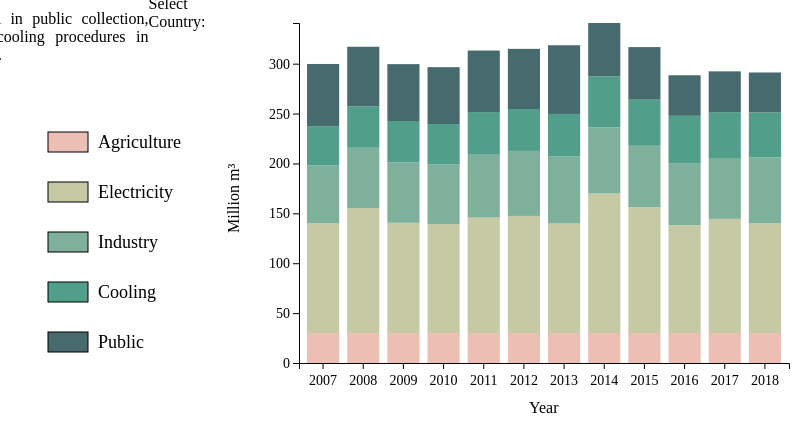
D3 v4 page, settled after 480 driven frames (8 s of simulated time); the page loaded 1 data file(s).


// ── script/industry.js
var dati;
var data;

d3.csv("data/abstraction_sector1.csv", function(error,csv) {
	
	if(error){
		console.log(error);
	}
	
	dati = csv;
	//console.log(dati);
	drawCharts("Croatia");
});

//drawCharts("Germany");

function drawCharts(value){
	
	// set the dimensions and margins of the graph
	var margin = {top: 10, right: 30, bottom: 50, left: 80},
		width = 600 - margin.left - margin.right,
		height = 400 - margin.top - margin.bottom;

	//filter year
	data = dati;
	data = data.filter(function(row) {
		return row['geo'] == value;
		});
	data = data.map((d) => {
		return {TIME_PERIOD: d.TIME_PERIOD, Agriculture: +d.ABS_AGR, Electricity: +d.ABS_ELC_CL, Industry: +d.ABS_IND, Cooling: +d.ABS_IND_CL, Public: +d.ABS_PWS}
		});
	
	// List of subgroups = header of the csv files = soil condition here
	var subgroups = ['Agriculture','Electricity','Industry','Cooling','Public'];
	//console.log(subgroups);

	// List of groups = species here = value of the first column called group -> I show them on the X axis
	//var groups = d3.map(data, function(d){return(d.geo)}).keys();
	//console.log(groups);
	//var groups = ["Albania","Austria","Belgium","Bosnia and Herzegovina","Bulgaria","Croatia","Cyprus","Czechia","Denmark","Estonia","Finland","France","Germany","Greece","Hungary","Iceland","Ireland","Italy","Kosovo","Latvia","Liechtenstein","Lithuania","Luxembourg","Macedonia","Malta","Moldova","Montenegro","Netherlands","Norway","Poland","Portugal","Romania","Russia","Serbia","Slovakia","Slovenia","Spain","Sweden","Switzerland"];
	var groups = ["2007","2008","2009","2010","2011","2012","2013","2014","2015","2016","2017","2018"];

	//console.log(data.length);

	var ct = [];
	for(let i=0;i<groups.length;i++){
		var temp = data.filter(function(row) {
				return row['TIME_PERIOD'] == groups[i];});
		temp = d3.map(temp, function(d){return d.Agriculture + d.Electricity + d.Industry + d.Cooling + d.Public}).keys().map(Number);
		ct.push(temp[0]);
	}

	// Add X axis
	var x = d3.scaleBand()
	  .domain(groups)
	  .range([0, width])
	  .padding([0.2])

	// Add Y axis
	var y = d3.scaleLinear()
		.domain([0, d3.max(ct)])
		.range([ height, 0 ]);

	// color palette = one color per subgroup
	var colori = ["rgb(236, 190, 180)", "rgb(197, 201, 164)","rgb(126, 176, 155)","rgb(81, 158, 138)","rgb(71, 106, 111)"];
	var color = d3.scaleOrdinal()
	.domain(subgroups)
	.range(colori);

	//stack the data? --> stack per subgroup
	var stackedData = d3.stack()
	.keys(subgroups)
	(data)
	//console.log(stackedData);

	//tooltip
	var tooltip = d3.select("body").append("div") 
        .attr("class", "tooltip")       
        .style("opacity", 0);

	// Show the bars
	var bars = d3.select("#bars").selectAll("g").data(stackedData);
	
	//enter
	bars.enter()
	.append("g")
	  .attr("transform",
          "translate(" + margin.left + ",15)")
	  .attr("fill", function(d) { return color(d.key); })
	  .selectAll("rect")
	  // enter a second time = loop subgroup per subgroup to add all rectangles
	  .data(function(d) { return d; })
	  .enter().append("rect")
		.attr("x", function(d) { return x(d.data.TIME_PERIOD); })
		.attr("y", function(d) { return y(d[1]); })
					/*function(d) {
					if(isNaN(y(d[1]))){ return 0;}
					else{ return y(d[1]);}
					})*/
		.attr("height", function(d) { return y(d[0]) - y(d[1]); })
					/* if(isNaN(y(d[0]) - y(d[1]))){ return 0;}
					else{ return y(d[0]) - y(d[1]);}
					})*/
		.attr("width",x.bandwidth())
		.on("mouseover", function(d) {
			d3.select(this) //paint line
				.attr("opacity", 0.8);
			var subgroupName = d3.select(this.parentNode).datum().key;
			var subgroupValue = d.data[subgroupName];
			tooltip.transition()    
				.duration(200)    
				.style("opacity", 0.9);
			tooltip.html("<strong id='textlab'> Sector: </strong><strong>" +subgroupName+ "</strong><br>" + "<strong id='textlab'>Value: </strong><strong>" + subgroupValue + " mill. m³</strong>")
				.style("left", (d3.event.pageX) + "px")   
				.style("top", (d3.event.pageY - 28) + "px");
		})
		.on("mouseout", function(d) {
			d3.select(this) //paint line
				.attr("opacity", 1);
			tooltip.transition()    
				.duration(200)    
				.style("opacity", 0);			
		});
		
	//update
	bars.selectAll("rect").data(function(d) { return d; }).transition()
		.duration(500)
		.attr("x", function(d) { return x(d.data.TIME_PERIOD); })
		.attr("y", function(d) { return y(d[1]); })
		.attr("height", function(d) { return y(d[0]) - y(d[1]); })
		.attr("width",x.bandwidth());
		
	//exit
	bars.selectAll("rect").exit().remove();
	
	d3.select('#yAxis')
		.attr("transform", "translate("+(margin.left)+",15)")   
		//.attr("transform", "translate(0,0)")   
        .call(d3.axisLeft(y).ticks(6))
		.selectAll("text")
			.style("font-size", "14px")
			.style("text-anchor", "end");
		
	d3.select('#xAxis')
		.attr("transform", "translate("+(margin.left)+","+(height+15)+")")  
        .call(d3.axisBottom(x))
		.selectAll("text")
			.attr("y","12")
			.style("font-size", "14px")
			.style("text-anchor", "middle");
		
	//creo legenda
    var legenda = d3.select("#legend")
                        .selectAll("rect.colore")
                        .data(colori);

    legenda
        .enter()
        .append("rect")
        .attr("class",function(d,i){return "colore " + colori[i];})
        .attr("x", 40)
        .attr("y",function(d,i){return i*50+13;})
        .attr("width",40)
        .attr("height",20)
		.attr("stroke", "black")
        .attr("fill", function(d){return d});

    legenda.transition()
        .duration(1000)
        .style("fill", function(d){return d});

	var labels = ["Agriculture", "Electricity", "Industry", "Cooling", "Public"];
    var etichette =  d3.select("#legend")
                    .selectAll("text")
                    .data(labels);
   
    etichette.enter()
        .append("text")
        .attr("x", 90)
        .attr("y",function(d,i){return i*50+29;})
        .text(function(d){return d;})
        .attr("font-size","18px");

    etichette.transition()
        .duration(1000).text(function(d){return d;})
}

function numberWithCommas(x) {
    return x.toFixed(0).toString().replace(/\B(?=(\d{3})+(?!\d))/g, " ");
}

### data: data/abstraction_sector1.csv
geo, TIME_PERIOD, ABST, ABS_AGR, ABS_ELC_CL, ABS_IND, ABS_IND_CL, ABS_PWS
Albania, 2007, 0, 0, 0, 0, 0, 0
Albania, 2008, 0, 0, 0, 0, 0, 0
Albania, 2009, 0, 0, 0, 0, 0, 323
Albania, 2010, 0, 0, 0, 0, 0, 302
Albania, 2011, 0, 0, 0, 0, 0, 291
Albania, 2012, 0, 0, 0, 0, 0, 0
Albania, 2013, 0, 0, 0, 0, 0, 0
Albania, 2014, 0, 0, 0, 0, 0, 0
Albania, 2015, 0, 0, 0, 0, 0, 0
Albania, 2016, 0, 0, 0, 0, 0, 0
Albania, 2017, 984.2, 690, 0.001, 2.77, 0.7, 283
Albania, 2018, 858.7, 644, 0.001, 2.44, 0.44, 205.6
Austria, 2007, 0, 0, 0, 0, 0, 0
Austria, 2008, 0, 0, 0, 1260, 1186, 0.6
Austria, 2009, 0, 0, 0, 0, 0, 0
Austria, 2010, 0, 0, 0, 0, 0, 0
Austria, 2011, 0, 0, 0, 0, 0, 0
Austria, 2012, 0, 0, 0, 0, 0, 0
Austria, 2013, 0, 0, 0, 0, 0, 0
Austria, 2014, 0, 0, 0, 0, 0, 0
Austria, 2015, 0, 0, 0, 0, 0, 0
Austria, 2016, 0, 0, 0, 0, 0, 0
Austria, 2017, 0, 0, 0, 0, 0, 0
Austria, 2018, 0, 0, 0, 0, 0, 0
Belgium, 2007, 5570, 3.3, 3992, 1210, 1015, 253.8
Belgium, 2008, 5517, 3.3, 4098, 1146, 868.2, 244.1
Belgium, 2009, 5393, 3.4, 4088, 1023, 816.2, 249
Belgium, 2010, 5341, 0, 0, 0, 0, 0
Belgium, 2011, 4480, 0, 0, 0, 0, 0
Belgium, 2012, 4664, 4.1, 3309, 1059, 767, 261.4
Belgium, 2013, 4190, 4.43, 2899, 966.8, 762.2, 263.3
Belgium, 2014, 3925, 3.98, 2585, 985.4, 779.9, 260.1
Belgium, 2015, 3362, 5.34, 2093, 900.6, 682.1, 273
Belgium, 2016, 0, 0, 0, 0, 0, 0
Belgium, 2017, 0, 0, 0, 0, 0, 0
Belgium, 2018, 0, 0, 0, 0, 0, 0
Bosnia and Herzegovina, 2007, 0, 0, 0, 0, 0, 62.2
Bosnia and Herzegovina, 2008, 0, 0, 0, 0, 0, 62.3
Bosnia and Herzegovina, 2009, 0, 0, 0, 41.3, 0, 56.8
Bosnia and Herzegovina, 2010, 0, 0, 0, 48.1, 0, 58.7
Bosnia and Herzegovina, 2011, 0, 0, 0, 66, 0, 55.4
Bosnia and Herzegovina, 2012, 0, 0, 0, 50.13, 23, 55.3
Bosnia and Herzegovina, 2013, 0, 0, 0, 59.69, 23.92, 54.6
Bosnia and Herzegovina, 2014, 0, 0, 0, 51.36, 18.91, 49.4
Bosnia and Herzegovina, 2015, 0, 0, 0, 45.63, 23.51, 50.2
Bosnia and Herzegovina, 2016, 0, 0, 0, 44.74, 27.52, 51.51
Bosnia and Herzegovina, 2017, 0, 0, 0, 48.73, 34.52, 53.61
Bosnia and Herzegovina, 2018, 0, 0, 0, 46.41, 33.17, 54.49
Bulgaria, 2007, 5560, 1003, 3487, 121.6, 68.72, 537.3
Bulgaria, 2008, 5810, 995.1, 3737, 118.5, 66.35, 547.3
Bulgaria, 2009, 5536, 981, 3548, 89.68, 38, 517.2
Bulgaria, 2010, 5403, 927.6, 3486, 81.41, 35.61, 488.3
Bulgaria, 2011, 5840, 1038, 3773, 63.65, 26.59, 480.4
Bulgaria, 2012, 5149, 930.6, 3267, 54.09, 27.01, 487.6
Bulgaria, 2013, 4910, 809.8, 3163, 50.2, 24.69, 468.1
Bulgaria, 2014, 4829, 716.4, 3220, 46.2, 24.53, 426.9
Bulgaria, 2015, 5071, 820.8, 3673, 52.23, 27.47, 428.4
Bulgaria, 2016, 5128, 898.5, 3668, 54.95, 25.9, 421.3
Bulgaria, 2017, 5076, 823.6, 3694, 62.13, 27.5, 414.1
Bulgaria, 2018, 4859, 713.3, 3607, 60.74, 23.85, 390.7
... 372 more rows